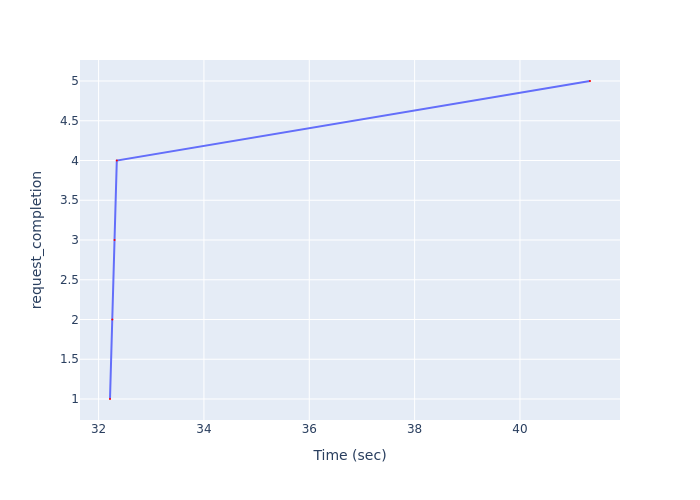

The table this chart was drawn from, first rows:
Time (sec), request_completion
32.22, 1
32.26, 2
32.3, 3
32.35, 4
41.33, 5
